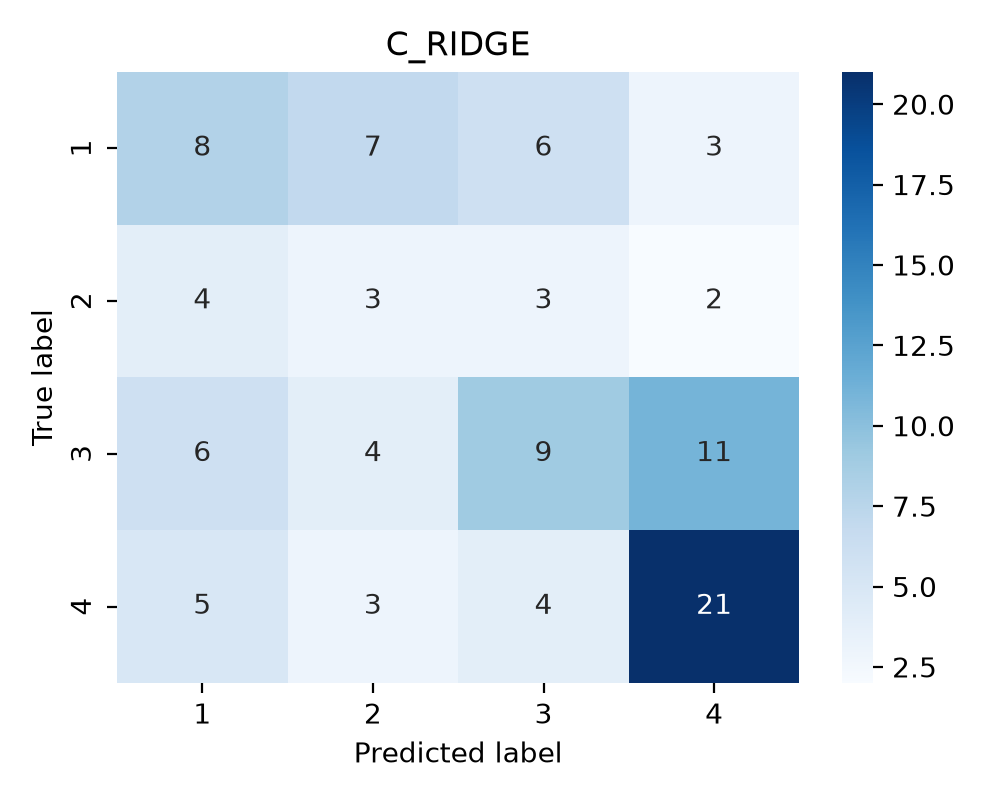

Values plotted in this chart, from the file beside it:
true_label, 1, 2, 3, 4
1, 8, 7, 6, 3
2, 4, 3, 3, 2
3, 6, 4, 9, 11
4, 5, 3, 4, 21
